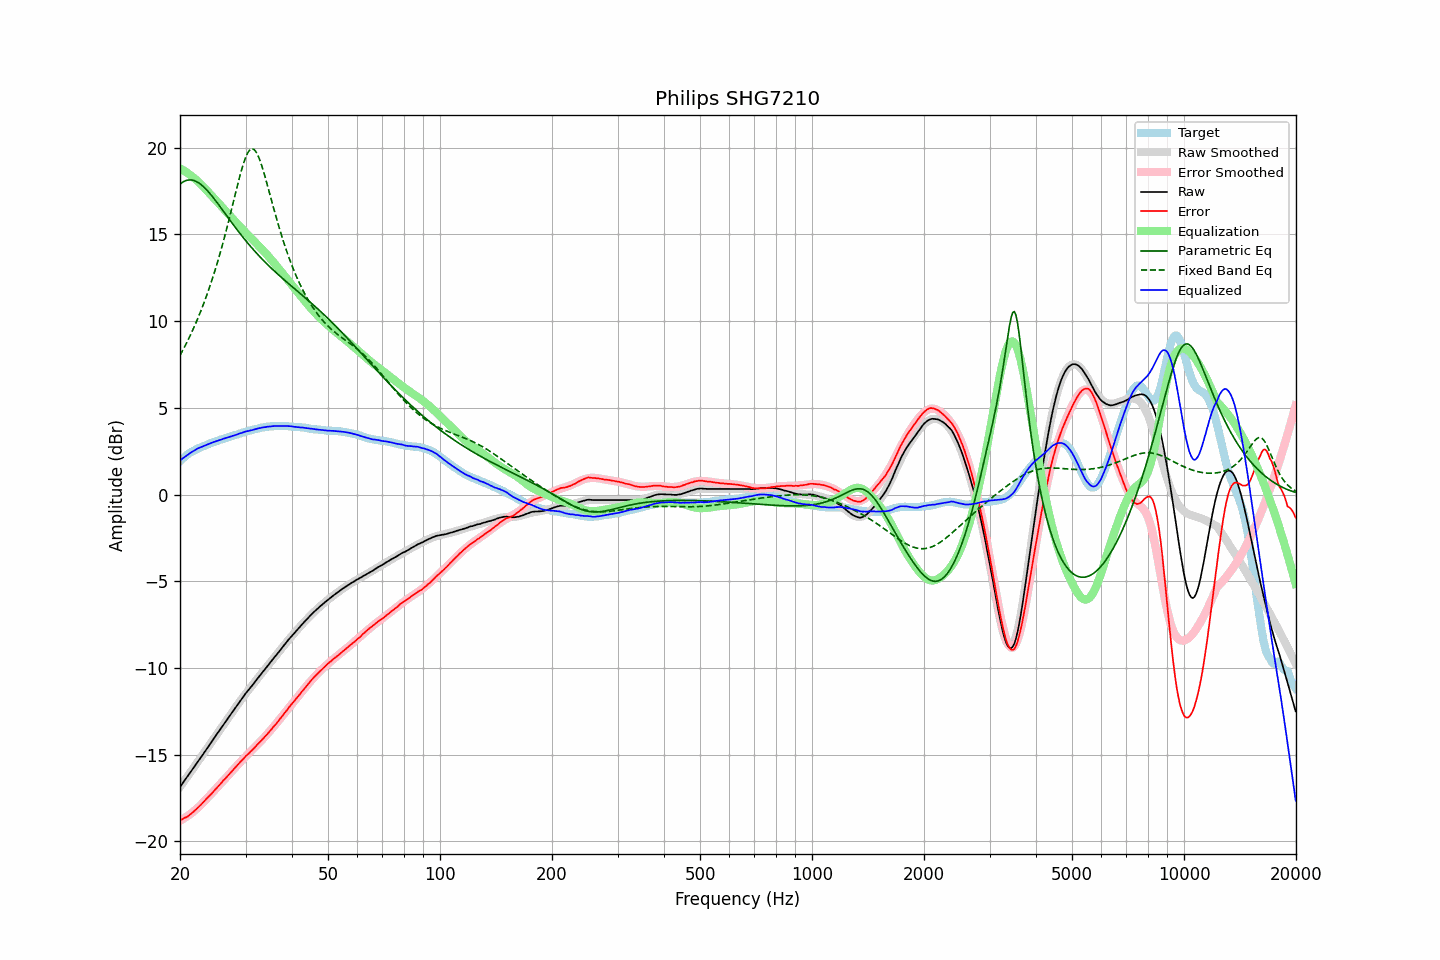

Source data for this figure (header and first rows):
frequency, raw, error, smoothed, error_smoothed, equalization, parametric_eq, fixed_band_eq, equalized_raw, equalized_smoothed, target
20.00, -16.86, -18.79, -16.86, -18.82, 18.82, 17.91, 8.02, 1.96, 1.96, 1.93
20.20, -16.73, -18.75, -16.73, -18.76, 18.76, 17.98, 8.19, 2.03, 2.03, 2.02
20.40, -16.60, -18.70, -16.60, -18.71, 18.71, 18.04, 8.37, 2.11, 2.11, 2.10
20.61, -16.47, -18.64, -16.47, -18.65, 18.65, 18.08, 8.54, 2.18, 2.18, 2.17
20.81, -16.35, -18.61, -16.34, -18.59, 18.59, 18.12, 8.73, 2.24, 2.24, 2.26
21.02, -16.22, -18.56, -16.21, -18.52, 18.52, 18.14, 8.91, 2.30, 2.31, 2.34
21.23, -16.08, -18.48, -16.08, -18.45, 18.45, 18.15, 9.10, 2.38, 2.37, 2.40
21.44, -15.95, -18.40, -15.95, -18.38, 18.38, 18.14, 9.30, 2.44, 2.43, 2.46
21.66, -15.82, -18.33, -15.82, -18.31, 18.31, 18.13, 9.50, 2.49, 2.49, 2.51
21.87, -15.69, -18.24, -15.69, -18.23, 18.23, 18.10, 9.71, 2.55, 2.55, 2.56
22.09, -15.55, -18.15, -15.55, -18.15, 18.15, 18.06, 9.92, 2.61, 2.60, 2.61
22.31, -15.42, -18.07, -15.42, -18.07, 18.07, 18.01, 10.14, 2.66, 2.65, 2.65
22.54, -15.29, -17.98, -15.29, -17.98, 17.98, 17.95, 10.37, 2.69, 2.69, 2.69
22.76, -15.16, -17.89, -15.16, -17.89, 17.89, 17.88, 10.60, 2.73, 2.74, 2.73
22.99, -15.03, -17.79, -15.02, -17.80, 17.80, 17.81, 10.83, 2.77, 2.78, 2.76
23.22, -14.89, -17.69, -14.89, -17.70, 17.70, 17.72, 11.08, 2.81, 2.81, 2.80
23.45, -14.76, -17.60, -14.75, -17.60, 17.60, 17.63, 11.33, 2.84, 2.85, 2.84
23.69, -14.62, -17.50, -14.62, -17.50, 17.50, 17.53, 11.59, 2.88, 2.89, 2.88
23.92, -14.48, -17.40, -14.48, -17.41, 17.41, 17.43, 11.85, 2.93, 2.92, 2.92
24.16, -14.35, -17.32, -14.35, -17.31, 17.31, 17.32, 12.13, 2.96, 2.96, 2.97
24.40, -14.22, -17.21, -14.22, -17.21, 17.21, 17.21, 12.41, 2.99, 2.99, 3.00
24.65, -14.08, -17.11, -14.08, -17.11, 17.11, 17.09, 12.69, 3.03, 3.02, 3.03
24.89, -13.95, -17.00, -13.95, -17.01, 17.01, 16.97, 12.99, 3.06, 3.06, 3.06
25.14, -13.81, -16.90, -13.81, -16.90, 16.90, 16.85, 13.30, 3.10, 3.09, 3.09
25.39, -13.68, -16.80, -13.68, -16.80, 16.80, 16.72, 13.61, 3.13, 3.12, 3.12
25.65, -13.55, -16.71, -13.55, -16.70, 16.70, 16.60, 13.93, 3.15, 3.16, 3.16
25.91, -13.42, -16.60, -13.41, -16.60, 16.60, 16.47, 14.27, 3.18, 3.19, 3.18
26.16, -13.28, -16.49, -13.28, -16.50, 16.50, 16.34, 14.61, 3.22, 3.22, 3.21
26.43, -13.15, -16.40, -13.15, -16.40, 16.40, 16.22, 14.96, 3.25, 3.25, 3.25
26.69, -13.02, -16.30, -13.02, -16.29, 16.29, 16.09, 15.31, 3.27, 3.28, 3.28
26.96, -12.88, -16.19, -12.88, -16.19, 16.19, 15.96, 15.68, 3.31, 3.31, 3.31
27.23, -12.75, -16.09, -12.75, -16.09, 16.09, 15.83, 16.05, 3.34, 3.34, 3.34
27.50, -12.62, -15.99, -12.62, -15.98, 15.98, 15.71, 16.42, 3.37, 3.37, 3.37
27.77, -12.49, -15.88, -12.49, -15.88, 15.88, 15.58, 16.80, 3.40, 3.40, 3.39
28.05, -12.36, -15.79, -12.35, -15.78, 15.78, 15.46, 17.18, 3.42, 3.43, 3.43
28.33, -12.23, -15.68, -12.22, -15.68, 15.68, 15.34, 17.56, 3.45, 3.46, 3.45
28.62, -12.10, -15.58, -12.09, -15.58, 15.58, 15.21, 17.93, 3.48, 3.49, 3.48
28.90, -11.96, -15.47, -11.97, -15.48, 15.48, 15.09, 18.29, 3.52, 3.52, 3.52
29.19, -11.84, -15.37, -11.84, -15.38, 15.38, 14.98, 18.63, 3.54, 3.54, 3.53
29.48, -11.71, -15.29, -11.71, -15.28, 15.28, 14.86, 18.95, 3.58, 3.57, 3.58
29.78, -11.58, -15.18, -11.59, -15.19, 15.19, 14.74, 19.23, 3.61, 3.60, 3.60
30.08, -11.45, -15.08, -11.47, -15.09, 15.09, 14.63, 19.48, 3.64, 3.63, 3.63
30.38, -11.34, -15.00, -11.35, -15.00, 15.00, 14.52, 19.68, 3.66, 3.65, 3.66
30.68, -11.23, -14.91, -11.23, -14.90, 14.90, 14.41, 19.83, 3.68, 3.68, 3.68
30.99, -11.11, -14.81, -11.11, -14.81, 14.81, 14.30, 19.92, 3.70, 3.71, 3.70
31.30, -11.00, -14.73, -10.99, -14.72, 14.72, 14.19, 19.94, 3.72, 3.73, 3.73
31.61, -10.88, -14.63, -10.87, -14.63, 14.63, 14.09, 19.90, 3.75, 3.75, 3.76
31.93, -10.76, -14.53, -10.75, -14.53, 14.53, 13.98, 19.80, 3.77, 3.78, 3.77
32.24, -10.64, -14.43, -10.64, -14.44, 14.44, 13.88, 19.65, 3.80, 3.80, 3.79
32.57, -10.52, -14.34, -10.52, -14.34, 14.34, 13.78, 19.45, 3.82, 3.82, 3.82
32.89, -10.41, -14.25, -10.41, -14.24, 14.24, 13.68, 19.20, 3.84, 3.84, 3.85
33.22, -10.29, -14.15, -10.29, -14.15, 14.15, 13.59, 18.93, 3.86, 3.86, 3.86
33.55, -10.17, -14.05, -10.17, -14.05, 14.05, 13.49, 18.62, 3.88, 3.88, 3.88
33.89, -10.06, -13.94, -10.06, -13.95, 13.95, 13.40, 18.30, 3.89, 3.89, 3.89
34.23, -9.94, -13.85, -9.94, -13.84, 13.84, 13.31, 17.97, 3.90, 3.90, 3.91
34.57, -9.82, -13.74, -9.82, -13.74, 13.74, 13.22, 17.63, 3.92, 3.92, 3.92
34.92, -9.71, -13.63, -9.71, -13.63, 13.63, 13.13, 17.28, 3.92, 3.93, 3.93
35.27, -9.59, -13.53, -9.59, -13.53, 13.53, 13.04, 16.94, 3.94, 3.94, 3.94
35.62, -9.47, -13.41, -9.47, -13.42, 13.42, 12.95, 16.60, 3.95, 3.94, 3.94
35.97, -9.36, -13.30, -9.36, -13.31, 13.31, 12.86, 16.26, 3.95, 3.95, 3.94
... 635 more rows
